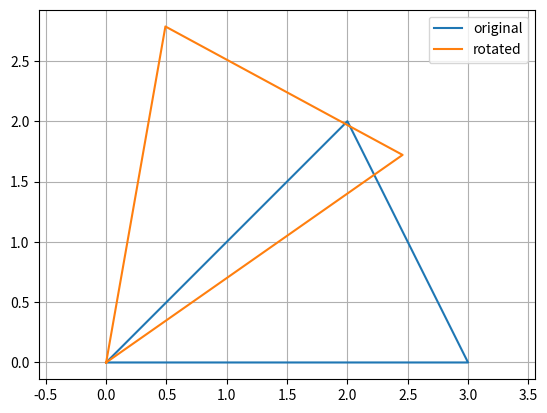

The script that saved this image:
import numpy as np
import matplotlib.pyplot as plt
P=np.array([[0,0],[3,0],[2,2],[0,0]])
a=np.deg2rad(35); R=np.array([[np.cos(a),-np.sin(a)],[np.sin(a),np.cos(a)]])
Q=P@R.T
plt.plot(P[:,0],P[:,1],label='original'); plt.plot(Q[:,0],Q[:,1],label='rotated')
plt.legend(); plt.axis('equal'); plt.grid(True); plt.show()
